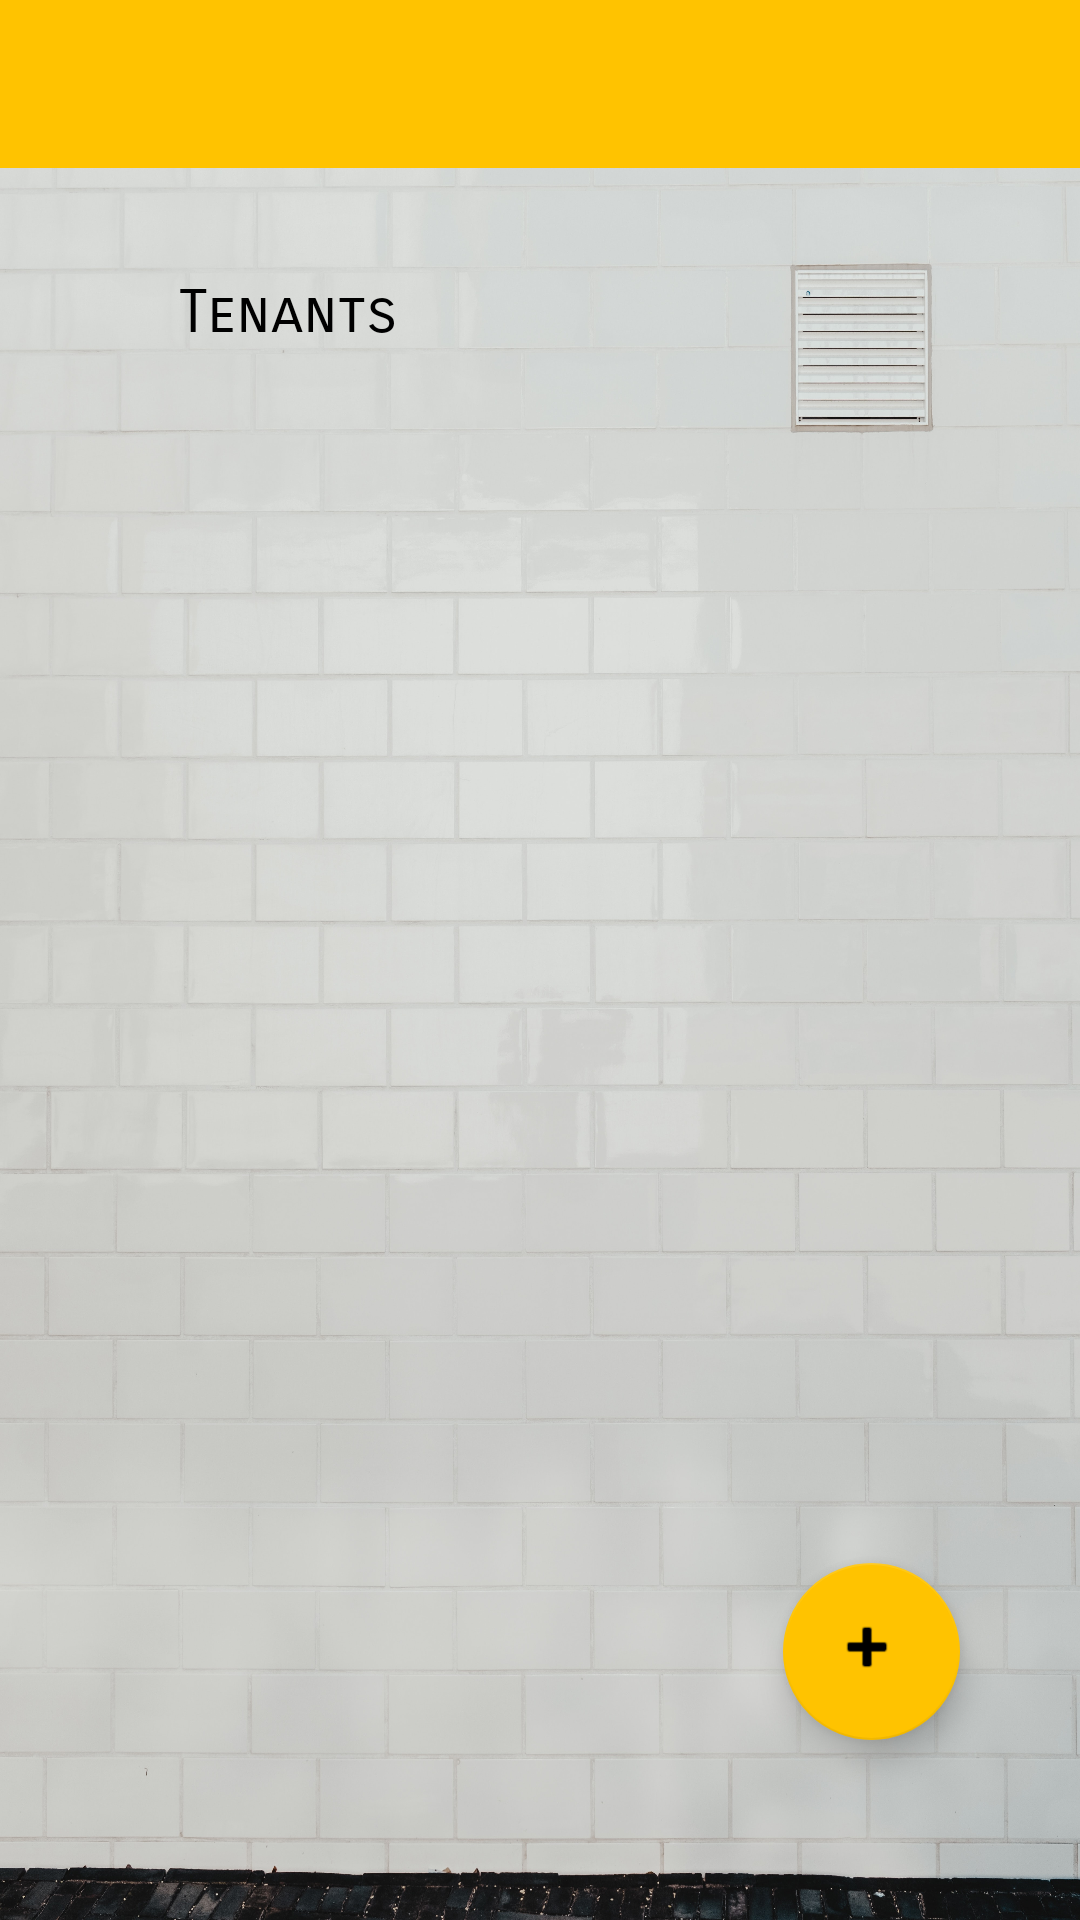

This screen was rendered from an Android layout file. Write that file and the resources it references.
<!-- AndroidManifest.xml: activity theme Theme.Tenant.NoActionBar -->
<!-- res/layout/activity_main.xml -->
<?xml version="1.0" encoding="utf-8"?>
<androidx.constraintlayout.widget.ConstraintLayout xmlns:android="http://schemas.android.com/apk/res/android"
    xmlns:app="http://schemas.android.com/apk/res-auto"
    xmlns:tools="http://schemas.android.com/tools"
    android:id="@+id/coordinatorLayout"
    android:layout_width="match_parent"
    android:layout_height="match_parent"
    android:background="@drawable/bg"
    tools:context=".MainActivity">

    <com.google.android.material.appbar.AppBarLayout
        android:id="@+id/appBarLayout"
        android:layout_width="0dp"
        android:layout_height="56dp"
        android:theme="@style/Theme.Tenant.AppBarOverlay"
        app:layout_constraintEnd_toEndOf="parent"
        app:layout_constraintStart_toStartOf="parent"
        app:layout_constraintTop_toTopOf="parent">

        <androidx.appcompat.widget.Toolbar
            android:id="@+id/toolbar"
            android:layout_width="match_parent"
            android:layout_height="match_parent"
            android:background="?attr/colorPrimary"
            app:popupTheme="@style/Theme.Tenant.PopupOverlay" />

    </com.google.android.material.appbar.AppBarLayout>


    <com.google.android.material.floatingactionbutton.FloatingActionButton
        android:id="@+id/fab"
        android:layout_width="59dp"
        android:layout_height="64dp"
        android:layout_marginEnd="40dp"
        android:layout_marginBottom="60dp"
        android:contentDescription="@string/addtenant"
        android:focusable="true"
        app:rippleColor="@color/yellow"
        app:layout_constraintBottom_toBottomOf="parent"
        app:layout_constraintEnd_toEndOf="parent"
        app:srcCompat="@android:drawable/ic_input_add" />

    <androidx.recyclerview.widget.RecyclerView
        android:id="@+id/recyclerView"
        android:layout_width="408dp"
        android:layout_height="670dp"
        android:paddingTop="?actionBarSize"
        app:layout_constraintBottom_toBottomOf="parent"
        app:layout_constraintEnd_toEndOf="parent"
        app:layout_constraintHorizontal_bias="0.0"
        app:layout_constraintStart_toStartOf="parent"
        app:layout_constraintTop_toTopOf="parent"
        app:layout_constraintVertical_bias="1.0"
        tools:listitem="@layout/my_row" />

    <TextView
        android:id="@+id/textView3"
        android:layout_width="182dp"
        android:layout_height="38dp"
        android:layout_marginTop="92dp"
        android:fontFamily="sans-serif-smallcaps"
        android:text="Tenants"
        android:textColor="@color/black"
        android:textSize="60px"
        android:textAppearance="@style/TextAppearance.AppCompat.Large"
        app:layout_constraintEnd_toEndOf="parent"
        app:layout_constraintHorizontal_bias="0.336"
        app:layout_constraintStart_toStartOf="parent"
        app:layout_constraintTop_toTopOf="parent" />

</androidx.constraintlayout.widget.ConstraintLayout>
<!-- res/layout/my_row.xml (included above) -->
<?xml version="1.0" encoding="utf-8"?>
<LinearLayout xmlns:android="http://schemas.android.com/apk/res/android"
    xmlns:app="http://schemas.android.com/apk/res-auto"
    xmlns:tools="http://schemas.android.com/tools"
    android:layout_width="match_parent"
    android:layout_height="wrap_content"
    android:padding="20dp"

    android:id="@+id/mainLayout">

    <androidx.cardview.widget.CardView
        android:layout_width="wrap_content"
        android:layout_height="wrap_content"
        android:layout_marginTop="12dp"
        app:cardBackgroundColor="@color/white"
        android:padding="20dp"
        android:outlineSpotShadowColor="@color/yellow"
        app:cardCornerRadius="15dp"
        >
        <androidx.constraintlayout.widget.ConstraintLayout
            android:layout_width="323dp"
            android:layout_height="200px">

            <TextView
                android:id="@+id/tenant_name_txt"
                android:layout_width="match_parent"
                android:layout_height="wrap_content"
                android:layout_marginTop="16dp"
                android:paddingLeft="40sp"
                android:textColor="@color/teal_200"
                android:textSize="20sp"
                android:textStyle="bold"
                app:layout_constraintEnd_toEndOf="parent"
                app:layout_constraintHorizontal_bias="0.255"
                app:layout_constraintStart_toStartOf="parent"
                app:layout_constraintTop_toTopOf="parent" />


























        </androidx.constraintlayout.widget.ConstraintLayout>
    </androidx.cardview.widget.CardView>
</LinearLayout>
<!-- resources referenced by this layout -->
<resources>
  <color name="black">#FF000000</color>
  <color name="teal_200">#FF03DAC5</color>
  <color name="white">#FFFFFFFF</color>
  <color name="yellow">#FFC300  </color>
  <!-- drawable bg: jpg bitmap (drawable, 876686 bytes) -->
  <string name="addtenant">addTenant</string>
  <style name="Theme.Tenant.AppBarOverlay" parent="ThemeOverlay.AppCompat.Dark.ActionBar" />
  <style name="Theme.Tenant.PopupOverlay" parent="ThemeOverlay.AppCompat.Light" />
  <style name="Theme.Tenant.NoActionBar">
          <item name="windowActionBar">false</item>
          <item name="windowNoTitle">true</item>
      </style>
</resources>
